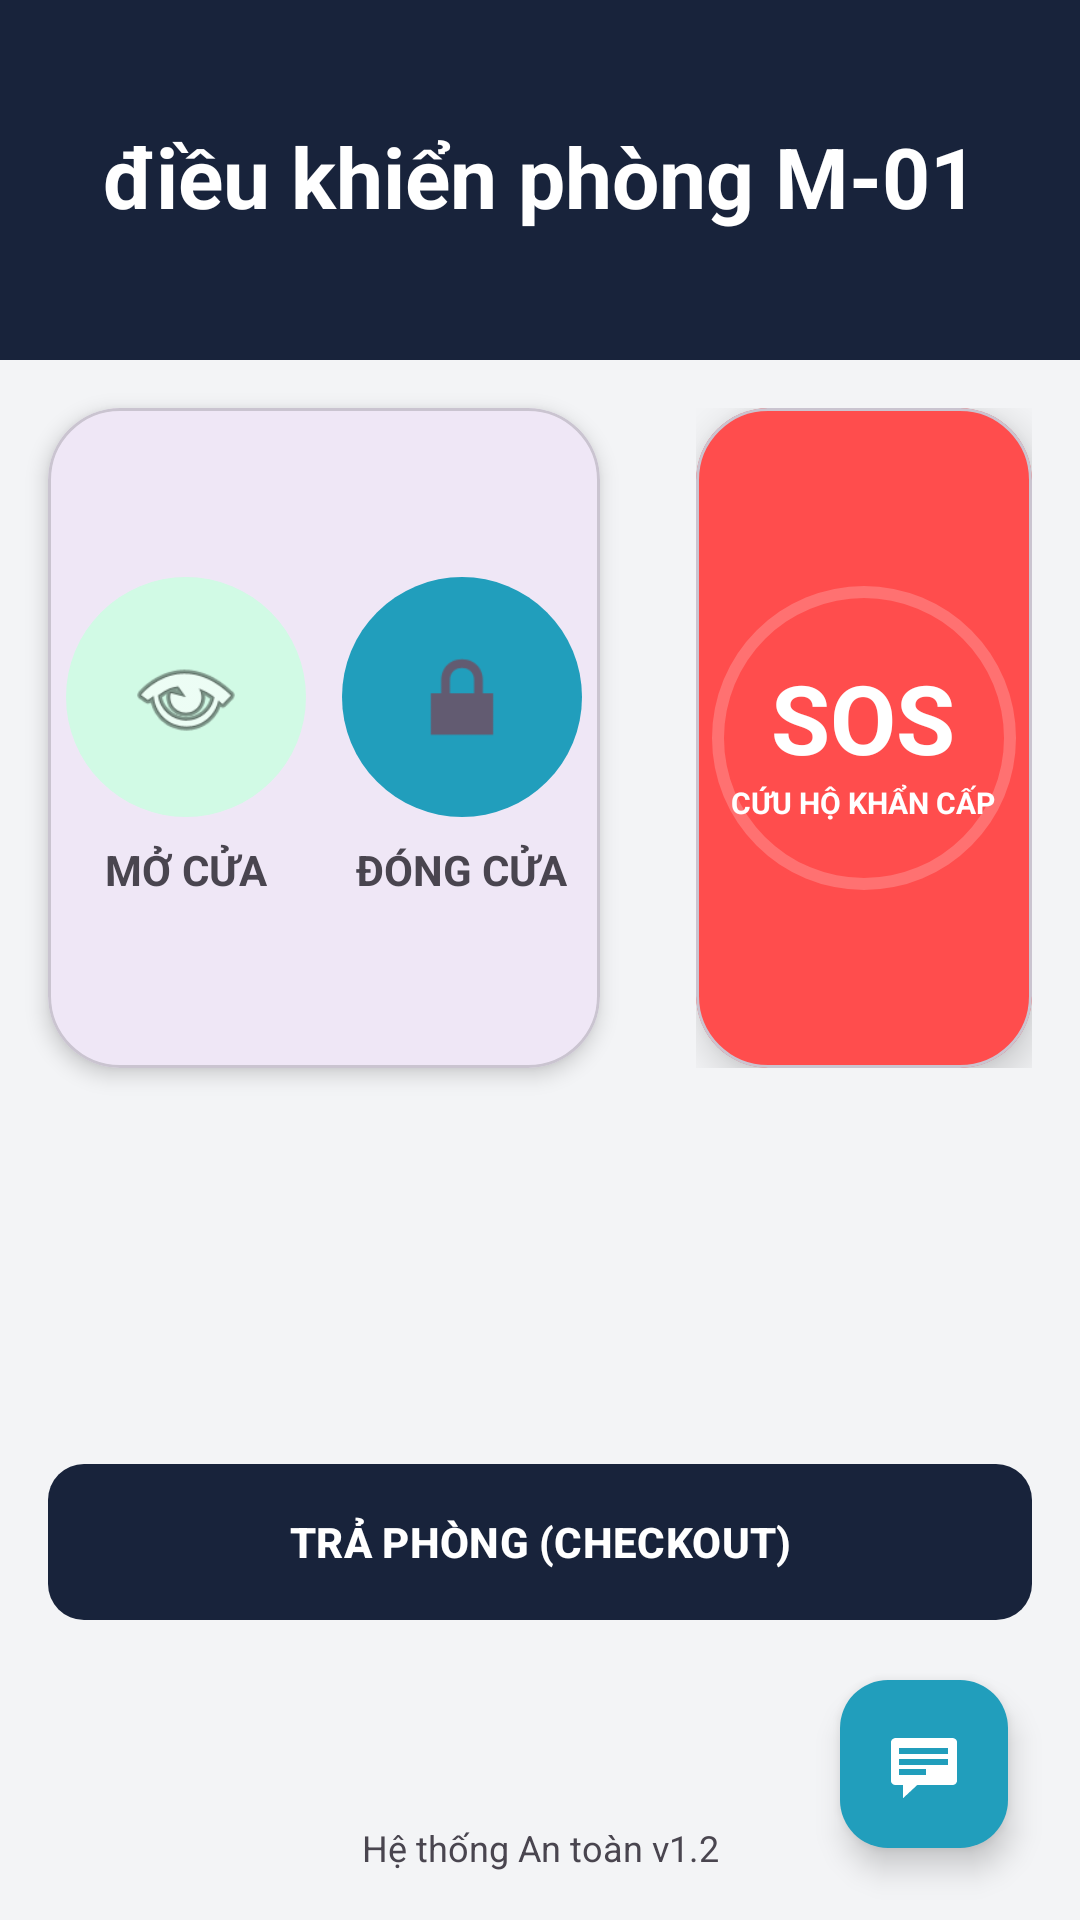

Write the Android layout XML for this screen, with the resource values it uses.
<!-- AndroidManifest.xml: application theme Theme.DozzieHotel -->
<!-- res/layout/fragment_control_room.xml -->
<androidx.constraintlayout.widget.ConstraintLayout xmlns:android="http://schemas.android.com/apk/res/android"
    xmlns:app="http://schemas.android.com/apk/res-auto"
    xmlns:tools="http://schemas.android.com/tools"
    android:layout_width="match_parent"
    android:layout_height="match_parent"
    android:background="@color/dozzie_background">

    
    <View
        android:id="@+id/headerBg"
        android:layout_width="match_parent"
        android:layout_height="120dp"
        android:background="@color/dozzie_navy"
        app:layout_constraintTop_toTopOf="parent" />

    <TextView
        android:id="@+id/tvRoomLabel"
        android:layout_width="wrap_content"
        android:layout_height="wrap_content"
        android:layout_marginTop="40dp"
        android:text="điều khiển phòng M-01"
        android:textColor="@color/white"
        android:textSize="28sp"
        android:textStyle="bold"
        app:layout_constraintEnd_toEndOf="parent"
        app:layout_constraintStart_toStartOf="parent"
        app:layout_constraintTop_toTopOf="parent" />

    
    <com.google.android.material.card.MaterialCardView
        android:id="@+id/cardDoor"
        android:layout_width="0dp"
        android:layout_height="220dp"
        android:layout_margin="16dp"
        app:cardCornerRadius="24dp"
        app:cardElevation="4dp"
        app:layout_constraintEnd_toStartOf="@+id/guideline"
        app:layout_constraintStart_toStartOf="parent"
        app:layout_constraintTop_toBottomOf="@id/headerBg">

        <LinearLayout
            android:layout_width="match_parent"
            android:layout_height="match_parent"
            android:gravity="center"
            android:orientation="horizontal">

            <LinearLayout
                android:id="@+id/btnOpen"
                android:layout_width="0dp"
                android:layout_height="wrap_content"
                android:layout_weight="1"
                android:gravity="center"
                android:orientation="vertical">
                <ImageView
                    android:layout_width="80dp"
                    android:layout_height="80dp"
                    android:background="@drawable/bg_circle_green"
                    android:padding="20dp"
                    android:src="@android:drawable/ic_menu_view" />
                <TextView android:layout_width="wrap_content" android:layout_height="wrap_content" android:text="MỞ CỬA" android:textStyle="bold" android:layout_marginTop="8dp"/>
            </LinearLayout>

            <LinearLayout
                android:id="@+id/btnClose"
                android:layout_width="0dp"
                android:layout_height="wrap_content"
                android:layout_weight="1"
                android:gravity="center"
                android:orientation="vertical">
                <ImageView
                    android:layout_width="80dp"
                    android:layout_height="80dp"
                    android:background="@drawable/bg_circle_blue"
                    android:padding="20dp"
                    android:src="@android:drawable/ic_lock_lock" />
                <TextView android:layout_width="wrap_content" android:layout_height="wrap_content" android:text="ĐÓNG CỬA" android:textStyle="bold" android:layout_marginTop="8dp"/>
            </LinearLayout>
        </LinearLayout>
    </com.google.android.material.card.MaterialCardView>

    
    <FrameLayout
        android:id="@+id/btnSosContainer"
        android:layout_width="0dp"
        android:layout_height="220dp"
        android:layout_margin="16dp"
        app:layout_constraintEnd_toEndOf="parent"
        app:layout_constraintStart_toEndOf="@+id/guideline"
        app:layout_constraintTop_toBottomOf="@id/headerBg">

        <com.google.android.material.card.MaterialCardView
            android:id="@+id/btnSos"
            android:layout_width="match_parent"
            android:layout_height="match_parent"
            app:cardBackgroundColor="@color/dozzie_sos_red"
            app:cardCornerRadius="24dp"
            app:cardElevation="8dp">

            
            <FrameLayout
                android:layout_width="match_parent"
                android:layout_height="match_parent">

                
                <ProgressBar
                    android:id="@+id/sosProgress"
                    style="?android:attr/progressBarStyleHorizontal"
                    android:layout_width="140dp"
                    android:layout_height="140dp"
                    android:layout_gravity="center"
                    android:indeterminate="false"
                    android:max="3000"
                    android:progress="0"
                    android:progressDrawable="@drawable/sos_progress_ring" />

                
                <LinearLayout
                    android:layout_width="wrap_content"
                    android:layout_height="wrap_content"
                    android:layout_gravity="center"
                    android:gravity="center"
                    android:orientation="vertical">

                    <TextView
                        android:layout_width="wrap_content"
                        android:layout_height="wrap_content"
                        android:text="SOS"
                        android:textColor="@color/white"
                        android:textSize="32sp"
                        android:textStyle="bold" />

                    <TextView
                        android:layout_width="wrap_content"
                        android:layout_height="wrap_content"
                        android:text="CỨU HỘ KHẨN CẤP"
                        android:textColor="@color/white"
                        android:textSize="10sp"
                        android:textStyle="bold" />
                </LinearLayout>
            </FrameLayout>
        </com.google.android.material.card.MaterialCardView>
    </FrameLayout>

    <androidx.constraintlayout.widget.Guideline
        android:id="@+id/guideline"
        android:layout_width="wrap_content"
        android:layout_height="wrap_content"
        android:orientation="vertical"
        app:layout_constraintGuide_percent="0.6" />

    
    <TextView
        android:layout_width="wrap_content"
        android:layout_height="wrap_content"
        android:layout_marginBottom="16dp"
        android:text="Hệ thống An toàn v1.2"
        android:textSize="12sp"
        app:layout_constraintBottom_toBottomOf="parent"
        app:layout_constraintEnd_toEndOf="parent"
        app:layout_constraintStart_toStartOf="parent" />

    <com.google.android.material.floatingactionbutton.FloatingActionButton
        android:id="@+id/btnChat"
        android:layout_width="wrap_content"
        android:layout_height="wrap_content"
        android:layout_margin="24dp"
        android:contentDescription="Chat với lễ tân"
        android:src="@android:drawable/stat_notify_chat"
        app:backgroundTint="@color/dozzie_blue"
        app:tint="@color/white"
        app:layout_constraintBottom_toBottomOf="parent"
        app:layout_constraintEnd_toEndOf="parent" />

    <com.google.android.material.button.MaterialButton
        android:id="@+id/btnCheckout"
        android:layout_width="0dp"
        android:layout_height="60dp"
        android:layout_margin="16dp"
        android:text="TRẢ PHÒNG (CHECKOUT)"
        android:textColor="@color/white"
        android:textStyle="bold"
        app:backgroundTint="@color/dozzie_navy"
        app:cornerRadius="12dp"
        app:layout_constraintBottom_toTopOf="@+id/btnChat"
        app:layout_constraintEnd_toEndOf="parent"
        app:layout_constraintStart_toStartOf="parent" />


</androidx.constraintlayout.widget.ConstraintLayout>
<!-- resources referenced by this layout -->
<resources>
  <color name="dozzie_background">#F3F4F6</color>
  <color name="dozzie_blue">#219EBC</color>
  <color name="dozzie_navy">#18233B</color>
  <color name="dozzie_sos_red">#FF4D4D</color>
  <color name="white">#FFFFFF</color>
  <!-- drawable bg_circle_blue (drawable) -->
  <shape xmlns:android="http://schemas.android.com/apk/res/android" android:shape="oval">
      <solid android:color="#219EBC" /> 
  </shape>
  <!-- drawable bg_circle_green (drawable) -->
  <shape xmlns:android="http://schemas.android.com/apk/res/android" android:shape="oval">
      <solid android:color="#D1FAE5" /> 
  </shape>
  <!-- drawable sos_progress_ring (drawable) -->
  <layer-list xmlns:android="http://schemas.android.com/apk/res/android">
      <item>
          <shape android:shape="ring" android:thickness="4dp" android:useLevel="false">
              <solid android:color="#33FFFFFF" />
          </shape>
      </item>
      <item>
          <rotate android:fromDegrees="270" android:toDegrees="270">
              <shape android:shape="ring" android:thickness="4dp" android:useLevel="true">
                  <solid android:color="@color/white" />
              </shape>
          </rotate>
      </item>
  </layer-list>
  <style name="Theme.DozzieHotel" parent="Base.Theme.DozzieHotel" />
  <style name="Base.Theme.DozzieHotel" parent="Theme.Material3.DayNight.NoActionBar">
          
          
      </style>
</resources>
